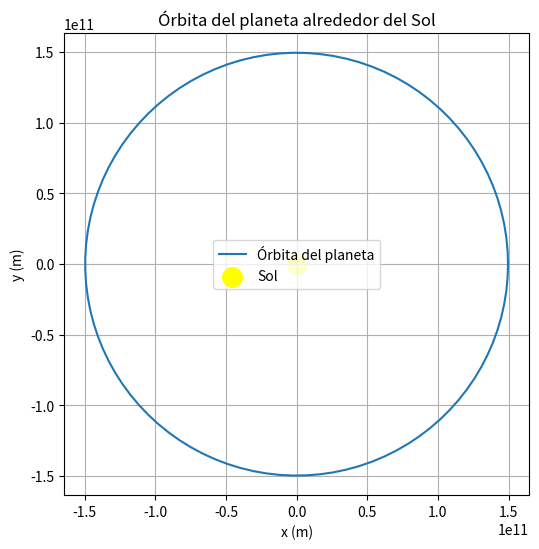

Source code (Python):
import numpy as np
import matplotlib.pyplot as plt
# Constantes
G = 6.67430e-11  # Constante gravitacional 
M = 1.989e30     # Masa del sol
R = 1.496e11     # Radio de la órbita terrestre
def velocidad_orbital(M, R):
    return np.sqrt(G * M / R)
v_orbital = velocidad_orbital(M, R)
# Gráfica de la órbita circular
theta = np.linspace(0, 2 * np.pi, 100)
x = R * np.cos(theta)
y = R * np.sin(theta)

print(f"Velocidad orbital del planeta: {v_orbital:.2f} m/s")
plt.figure(figsize=(6,6))
plt.plot(x, y, label='Órbita del planeta')
plt.scatter(0, 0, color='yellow', label='Sol', s=200)  
plt.title('Órbita del planeta alrededor del Sol')
plt.xlabel('x (m)')
plt.ylabel('y (m)')
plt.legend()
plt.grid(True)
plt.axis('equal')
plt.show()

